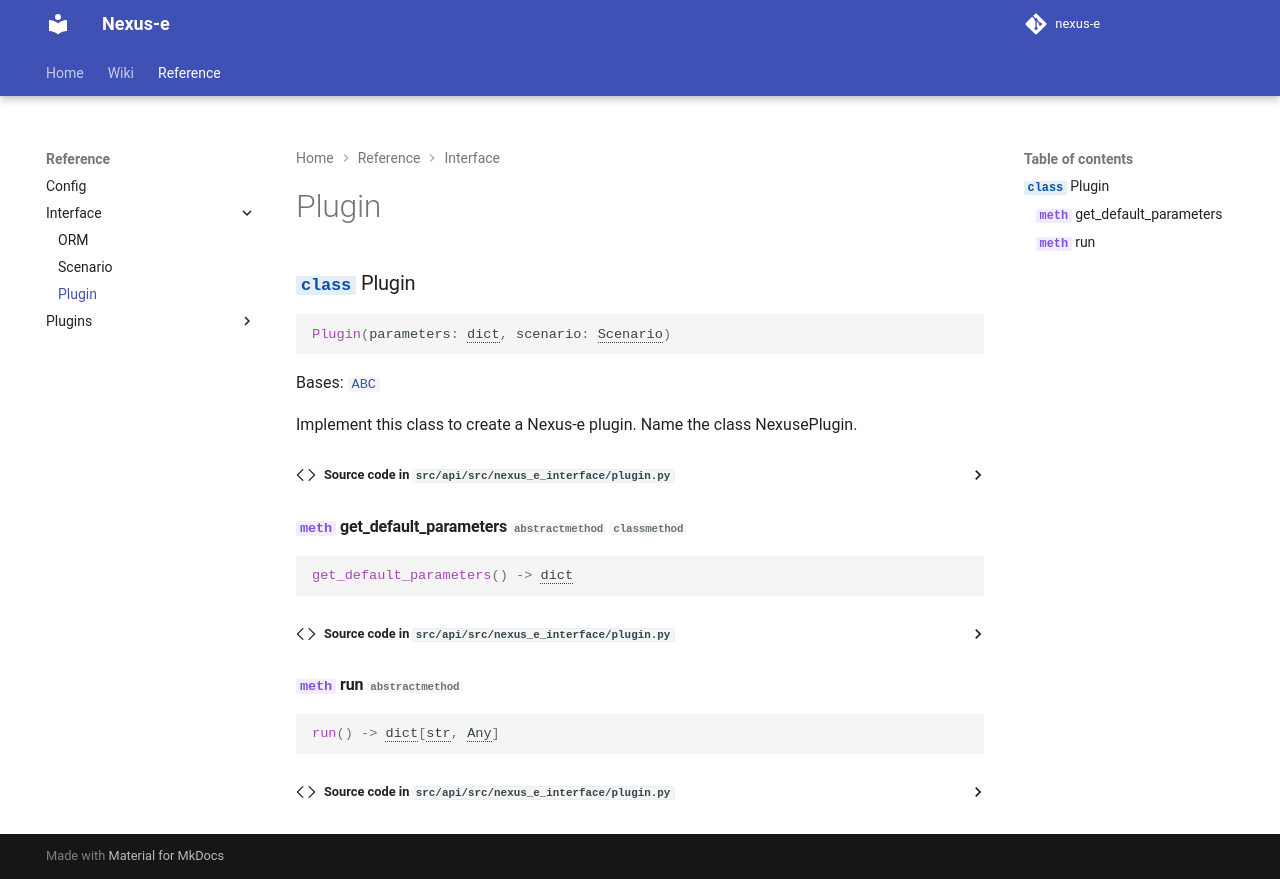

repository: Energy-Science-Center/nexus-e · page: reference/interface/plugin/index.html · generator: mkdocs

::: nexus_e_interface.plugin
